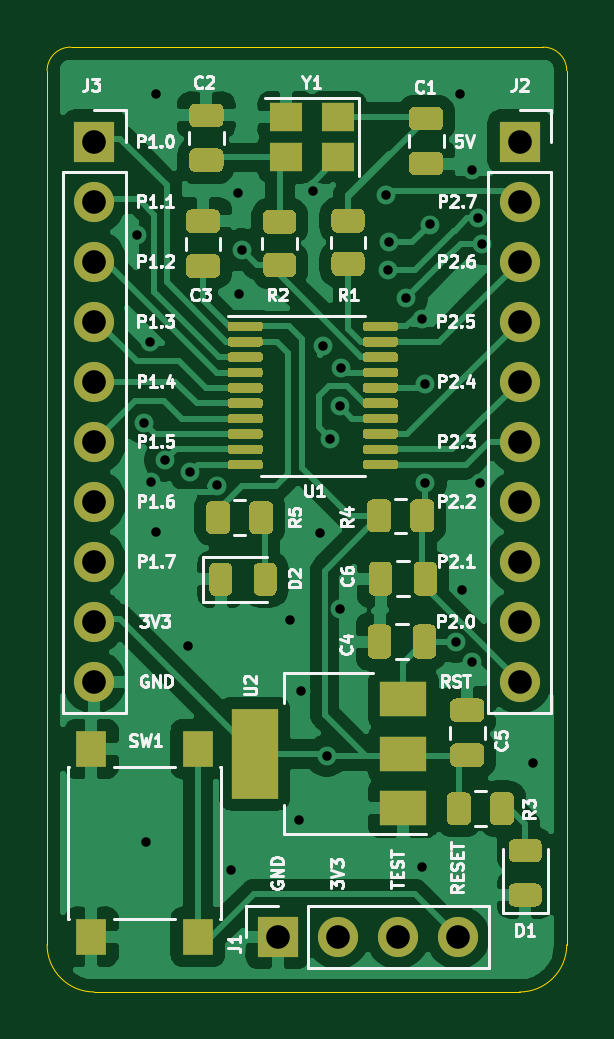
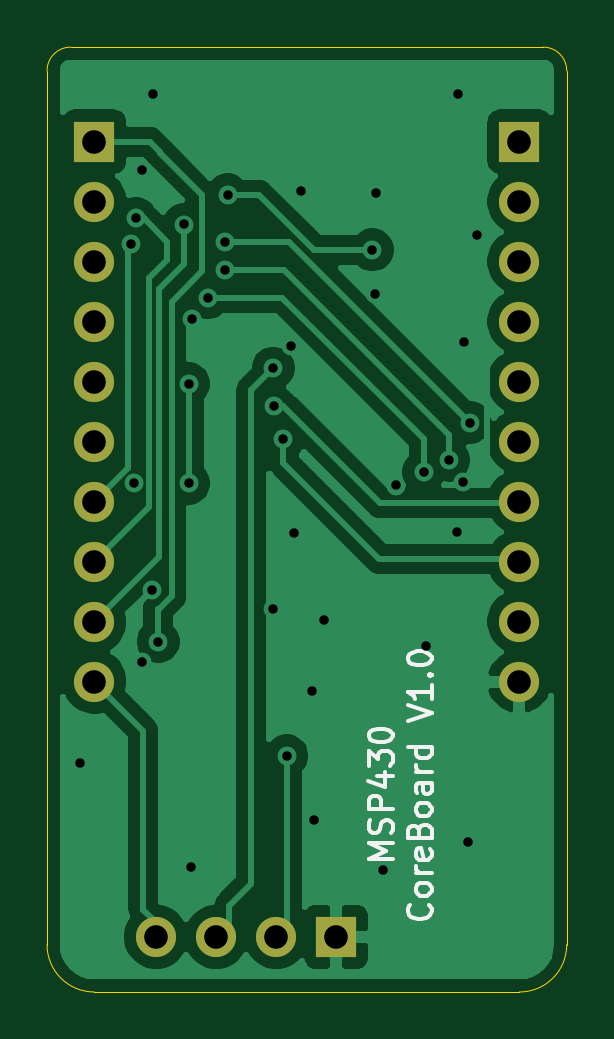
Circuit board: 11 layer files. Board 22.0 x 40.0 mm.
- bottom_copper: msp-B_Cu.gbr (40244 bytes)
- bottom_mask: msp-B_Mask.gbr (1188 bytes)
- paste: msp-B_Paste.gbr (456 bytes)
- bottom_silk: msp-B_SilkS.gbr (6456 bytes)
- outline: msp-Edge_Cuts.gbr (988 bytes)
- top_copper: msp-F_Cu.gbr (98537 bytes)
- top_mask: msp-F_Mask.gbr (17242 bytes)
- paste: msp-F_Paste.gbr (16510 bytes)
- top_silk: msp-F_SilkS.gbr (37586 bytes)
- drill: msp-NPTH.drl (275 bytes)
- drill: msp-PTH.drl (1345 bytes)

=== bottom_copper: msp-B_Cu.gbr (40244 bytes, source omitted) ===
=== bottom_mask: msp-B_Mask.gbr ===
%TF.GenerationSoftware,KiCad,Pcbnew,(5.1.10)-1*%
%TF.CreationDate,2021-10-19T17:14:30+03:00*%
%TF.ProjectId,msp,6d73702e-6b69-4636-9164-5f7063625858,rev?*%
%TF.SameCoordinates,Original*%
%TF.FileFunction,Soldermask,Bot*%
%TF.FilePolarity,Negative*%
%FSLAX46Y46*%
G04 Gerber Fmt 4.6, Leading zero omitted, Abs format (unit mm)*
G04 Created by KiCad (PCBNEW (5.1.10)-1) date 2021-10-19 17:14:30*
%MOMM*%
%LPD*%
G01*
G04 APERTURE LIST*
%ADD10R,1.700000X1.700000*%
%ADD11O,1.700000X1.700000*%
G04 APERTURE END LIST*
D10*
%TO.C,J1*%
X94759780Y-115671600D03*
D11*
X97299780Y-115671600D03*
X99839780Y-115671600D03*
X102379780Y-115671600D03*
%TD*%
D10*
%TO.C,J2*%
X105000000Y-82000000D03*
D11*
X105000000Y-84540000D03*
X105000000Y-87080000D03*
X105000000Y-89620000D03*
X105000000Y-92160000D03*
X105000000Y-94700000D03*
X105000000Y-97240000D03*
X105000000Y-99780000D03*
X105000000Y-102320000D03*
X105000000Y-104860000D03*
%TD*%
%TO.C,J3*%
X87000000Y-104860000D03*
X87000000Y-102320000D03*
X87000000Y-99780000D03*
X87000000Y-97240000D03*
X87000000Y-94700000D03*
X87000000Y-92160000D03*
X87000000Y-89620000D03*
X87000000Y-87080000D03*
X87000000Y-84540000D03*
D10*
X87000000Y-82000000D03*
%TD*%
M02*

=== paste: msp-B_Paste.gbr ===
%TF.GenerationSoftware,KiCad,Pcbnew,(5.1.10)-1*%
%TF.CreationDate,2021-10-19T17:14:30+03:00*%
%TF.ProjectId,msp,6d73702e-6b69-4636-9164-5f7063625858,rev?*%
%TF.SameCoordinates,Original*%
%TF.FileFunction,Paste,Bot*%
%TF.FilePolarity,Positive*%
%FSLAX46Y46*%
G04 Gerber Fmt 4.6, Leading zero omitted, Abs format (unit mm)*
G04 Created by KiCad (PCBNEW (5.1.10)-1) date 2021-10-19 17:14:30*
%MOMM*%
%LPD*%
G01*
G04 APERTURE LIST*
G04 APERTURE END LIST*
M02*

=== bottom_silk: msp-B_SilkS.gbr ===
%TF.GenerationSoftware,KiCad,Pcbnew,(5.1.10)-1*%
%TF.CreationDate,2021-10-19T17:14:30+03:00*%
%TF.ProjectId,msp,6d73702e-6b69-4636-9164-5f7063625858,rev?*%
%TF.SameCoordinates,Original*%
%TF.FileFunction,Legend,Bot*%
%TF.FilePolarity,Positive*%
%FSLAX46Y46*%
G04 Gerber Fmt 4.6, Leading zero omitted, Abs format (unit mm)*
G04 Created by KiCad (PCBNEW (5.1.10)-1) date 2021-10-19 17:14:30*
%MOMM*%
%LPD*%
G01*
G04 APERTURE LIST*
%ADD10C,0.150000*%
G04 APERTURE END LIST*
D10*
X92372619Y-112369047D02*
X93372619Y-112369047D01*
X92658333Y-112035714D01*
X93372619Y-111702380D01*
X92372619Y-111702380D01*
X92420238Y-111273809D02*
X92372619Y-111130952D01*
X92372619Y-110892857D01*
X92420238Y-110797619D01*
X92467857Y-110750000D01*
X92563095Y-110702380D01*
X92658333Y-110702380D01*
X92753571Y-110750000D01*
X92801190Y-110797619D01*
X92848809Y-110892857D01*
X92896428Y-111083333D01*
X92944047Y-111178571D01*
X92991666Y-111226190D01*
X93086904Y-111273809D01*
X93182142Y-111273809D01*
X93277380Y-111226190D01*
X93325000Y-111178571D01*
X93372619Y-111083333D01*
X93372619Y-110845238D01*
X93325000Y-110702380D01*
X92372619Y-110273809D02*
X93372619Y-110273809D01*
X93372619Y-109892857D01*
X93325000Y-109797619D01*
X93277380Y-109750000D01*
X93182142Y-109702380D01*
X93039285Y-109702380D01*
X92944047Y-109750000D01*
X92896428Y-109797619D01*
X92848809Y-109892857D01*
X92848809Y-110273809D01*
X93039285Y-108845238D02*
X92372619Y-108845238D01*
X93420238Y-109083333D02*
X92705952Y-109321428D01*
X92705952Y-108702380D01*
X93372619Y-108416666D02*
X93372619Y-107797619D01*
X92991666Y-108130952D01*
X92991666Y-107988095D01*
X92944047Y-107892857D01*
X92896428Y-107845238D01*
X92801190Y-107797619D01*
X92563095Y-107797619D01*
X92467857Y-107845238D01*
X92420238Y-107892857D01*
X92372619Y-107988095D01*
X92372619Y-108273809D01*
X92420238Y-108369047D01*
X92467857Y-108416666D01*
X93372619Y-107178571D02*
X93372619Y-107083333D01*
X93325000Y-106988095D01*
X93277380Y-106940476D01*
X93182142Y-106892857D01*
X92991666Y-106845238D01*
X92753571Y-106845238D01*
X92563095Y-106892857D01*
X92467857Y-106940476D01*
X92420238Y-106988095D01*
X92372619Y-107083333D01*
X92372619Y-107178571D01*
X92420238Y-107273809D01*
X92467857Y-107321428D01*
X92563095Y-107369047D01*
X92753571Y-107416666D01*
X92991666Y-107416666D01*
X93182142Y-107369047D01*
X93277380Y-107321428D01*
X93325000Y-107273809D01*
X93372619Y-107178571D01*
X90817857Y-114297619D02*
X90770238Y-114345238D01*
X90722619Y-114488095D01*
X90722619Y-114583333D01*
X90770238Y-114726190D01*
X90865476Y-114821428D01*
X90960714Y-114869047D01*
X91151190Y-114916666D01*
X91294047Y-114916666D01*
X91484523Y-114869047D01*
X91579761Y-114821428D01*
X91675000Y-114726190D01*
X91722619Y-114583333D01*
X91722619Y-114488095D01*
X91675000Y-114345238D01*
X91627380Y-114297619D01*
X90722619Y-113726190D02*
X90770238Y-113821428D01*
X90817857Y-113869047D01*
X90913095Y-113916666D01*
X91198809Y-113916666D01*
X91294047Y-113869047D01*
X91341666Y-113821428D01*
X91389285Y-113726190D01*
X91389285Y-113583333D01*
X91341666Y-113488095D01*
X91294047Y-113440476D01*
X91198809Y-113392857D01*
X90913095Y-113392857D01*
X90817857Y-113440476D01*
X90770238Y-113488095D01*
X90722619Y-113583333D01*
X90722619Y-113726190D01*
X90722619Y-112964285D02*
X91389285Y-112964285D01*
X91198809Y-112964285D02*
X91294047Y-112916666D01*
X91341666Y-112869047D01*
X91389285Y-112773809D01*
X91389285Y-112678571D01*
X90770238Y-111964285D02*
X90722619Y-112059523D01*
X90722619Y-112250000D01*
X90770238Y-112345238D01*
X90865476Y-112392857D01*
X91246428Y-112392857D01*
X91341666Y-112345238D01*
X91389285Y-112250000D01*
X91389285Y-112059523D01*
X91341666Y-111964285D01*
X91246428Y-111916666D01*
X91151190Y-111916666D01*
X91055952Y-112392857D01*
X91246428Y-111154761D02*
X91198809Y-111011904D01*
X91151190Y-110964285D01*
X91055952Y-110916666D01*
X90913095Y-110916666D01*
X90817857Y-110964285D01*
X90770238Y-111011904D01*
X90722619Y-111107142D01*
X90722619Y-111488095D01*
X91722619Y-111488095D01*
X91722619Y-111154761D01*
X91675000Y-111059523D01*
X91627380Y-111011904D01*
X91532142Y-110964285D01*
X91436904Y-110964285D01*
X91341666Y-111011904D01*
X91294047Y-111059523D01*
X91246428Y-111154761D01*
X91246428Y-111488095D01*
X90722619Y-110345238D02*
X90770238Y-110440476D01*
X90817857Y-110488095D01*
X90913095Y-110535714D01*
X91198809Y-110535714D01*
X91294047Y-110488095D01*
X91341666Y-110440476D01*
X91389285Y-110345238D01*
X91389285Y-110202380D01*
X91341666Y-110107142D01*
X91294047Y-110059523D01*
X91198809Y-110011904D01*
X90913095Y-110011904D01*
X90817857Y-110059523D01*
X90770238Y-110107142D01*
X90722619Y-110202380D01*
X90722619Y-110345238D01*
X90722619Y-109154761D02*
X91246428Y-109154761D01*
X91341666Y-109202380D01*
X91389285Y-109297619D01*
X91389285Y-109488095D01*
X91341666Y-109583333D01*
X90770238Y-109154761D02*
X90722619Y-109250000D01*
X90722619Y-109488095D01*
X90770238Y-109583333D01*
X90865476Y-109630952D01*
X90960714Y-109630952D01*
X91055952Y-109583333D01*
X91103571Y-109488095D01*
X91103571Y-109250000D01*
X91151190Y-109154761D01*
X90722619Y-108678571D02*
X91389285Y-108678571D01*
X91198809Y-108678571D02*
X91294047Y-108630952D01*
X91341666Y-108583333D01*
X91389285Y-108488095D01*
X91389285Y-108392857D01*
X90722619Y-107630952D02*
X91722619Y-107630952D01*
X90770238Y-107630952D02*
X90722619Y-107726190D01*
X90722619Y-107916666D01*
X90770238Y-108011904D01*
X90817857Y-108059523D01*
X90913095Y-108107142D01*
X91198809Y-108107142D01*
X91294047Y-108059523D01*
X91341666Y-108011904D01*
X91389285Y-107916666D01*
X91389285Y-107726190D01*
X91341666Y-107630952D01*
X91722619Y-106535714D02*
X90722619Y-106202380D01*
X91722619Y-105869047D01*
X90722619Y-105011904D02*
X90722619Y-105583333D01*
X90722619Y-105297619D02*
X91722619Y-105297619D01*
X91579761Y-105392857D01*
X91484523Y-105488095D01*
X91436904Y-105583333D01*
X90817857Y-104583333D02*
X90770238Y-104535714D01*
X90722619Y-104583333D01*
X90770238Y-104630952D01*
X90817857Y-104583333D01*
X90722619Y-104583333D01*
X91722619Y-103916666D02*
X91722619Y-103821428D01*
X91675000Y-103726190D01*
X91627380Y-103678571D01*
X91532142Y-103630952D01*
X91341666Y-103583333D01*
X91103571Y-103583333D01*
X90913095Y-103630952D01*
X90817857Y-103678571D01*
X90770238Y-103726190D01*
X90722619Y-103821428D01*
X90722619Y-103916666D01*
X90770238Y-104011904D01*
X90817857Y-104059523D01*
X90913095Y-104107142D01*
X91103571Y-104154761D01*
X91341666Y-104154761D01*
X91532142Y-104107142D01*
X91627380Y-104059523D01*
X91675000Y-104011904D01*
X91722619Y-103916666D01*
M02*

=== outline: msp-Edge_Cuts.gbr ===
%TF.GenerationSoftware,KiCad,Pcbnew,(5.1.10)-1*%
%TF.CreationDate,2021-10-19T17:14:30+03:00*%
%TF.ProjectId,msp,6d73702e-6b69-4636-9164-5f7063625858,rev?*%
%TF.SameCoordinates,Original*%
%TF.FileFunction,Profile,NP*%
%FSLAX46Y46*%
G04 Gerber Fmt 4.6, Leading zero omitted, Abs format (unit mm)*
G04 Created by KiCad (PCBNEW (5.1.10)-1) date 2021-10-19 17:14:30*
%MOMM*%
%LPD*%
G01*
G04 APERTURE LIST*
%TA.AperFunction,Profile*%
%ADD10C,0.050000*%
%TD*%
G04 APERTURE END LIST*
D10*
X107000000Y-116000000D02*
X107000000Y-79000000D01*
X87000000Y-118000000D02*
X105000000Y-118000000D01*
X85000000Y-79000000D02*
X85000000Y-116000000D01*
X106000000Y-78000000D02*
X86000000Y-78000000D01*
X85000000Y-79000000D02*
G75*
G02*
X86000000Y-78000000I1000000J0D01*
G01*
X106000000Y-78000000D02*
G75*
G02*
X107000000Y-79000000I0J-1000000D01*
G01*
X107000000Y-116000000D02*
G75*
G02*
X105000000Y-118000000I-2000000J0D01*
G01*
X87000000Y-118000000D02*
G75*
G02*
X85000000Y-116000000I0J2000000D01*
G01*
M02*

=== top_copper: msp-F_Cu.gbr (98537 bytes, source omitted) ===
=== top_mask: msp-F_Mask.gbr (17242 bytes, source omitted) ===
=== paste: msp-F_Paste.gbr (16510 bytes, source omitted) ===
=== top_silk: msp-F_SilkS.gbr (37586 bytes, source omitted) ===
=== drill: msp-NPTH.drl ===
M48
; DRILL file {KiCad (5.1.10)-1} date 10/19/21 17:14:24
; FORMAT={-:-/ absolute / metric / decimal}
; #@! TF.CreationDate,2021-10-19T17:14:24+03:00
; #@! TF.GenerationSoftware,Kicad,Pcbnew,(5.1.10)-1
; #@! TF.FileFunction,NonPlated,1,2,NPTH
FMAT,2
METRIC
%
G90
G05
T0
M30

=== drill: msp-PTH.drl ===
M48
; DRILL file {KiCad (5.1.10)-1} date 10/19/21 17:14:24
; FORMAT={-:-/ absolute / metric / decimal}
; #@! TF.CreationDate,2021-10-19T17:14:24+03:00
; #@! TF.GenerationSoftware,Kicad,Pcbnew,(5.1.10)-1
; #@! TF.FileFunction,Plated,1,2,PTH
FMAT,2
METRIC
T1C0.400
T2C1.000
%
G90
G05
T1
X88.816Y-85.951
X89.098Y-93.899
X89.177Y-111.638
X89.367Y-90.49
X89.388Y-96.413
X89.601Y-80.0
X89.632Y-98.524
X90.0Y-95.481
X90.957Y-103.365
X91.056Y-95.987
X92.212Y-96.558
X92.768Y-112.834
X93.071Y-84.171
X93.124Y-88.433
X93.233Y-86.586
X95.288Y-102.238
X95.682Y-110.708
X95.763Y-105.247
X96.253Y-84.082
X96.556Y-98.59
X96.685Y-90.668
X96.846Y-108.0
X96.995Y-94.6
X97.401Y-93.208
X97.419Y-101.785
X97.424Y-91.585
X99.355Y-84.244
X99.451Y-87.432
X99.461Y-86.246
X100.206Y-88.618
X100.874Y-89.502
X100.889Y-112.712
X101.006Y-92.248
X101.006Y-96.459
X101.204Y-85.509
X102.298Y-103.172
X102.5Y-80.0
X102.555Y-100.988
X102.979Y-83.198
X102.989Y-104.049
X103.25Y-85.25
X103.337Y-96.464
X103.431Y-86.322
X105.588Y-108.311
T2
X87.0Y-82.0
X87.0Y-84.54
X87.0Y-87.08
X87.0Y-89.62
X87.0Y-92.16
X87.0Y-94.7
X87.0Y-97.24
X87.0Y-99.78
X87.0Y-102.32
X87.0Y-104.86
X94.76Y-115.672
X97.3Y-115.672
X99.84Y-115.672
X102.38Y-115.672
X105.0Y-82.0
X105.0Y-84.54
X105.0Y-87.08
X105.0Y-89.62
X105.0Y-92.16
X105.0Y-94.7
X105.0Y-97.24
X105.0Y-99.78
X105.0Y-102.32
X105.0Y-104.86
T0
M30

